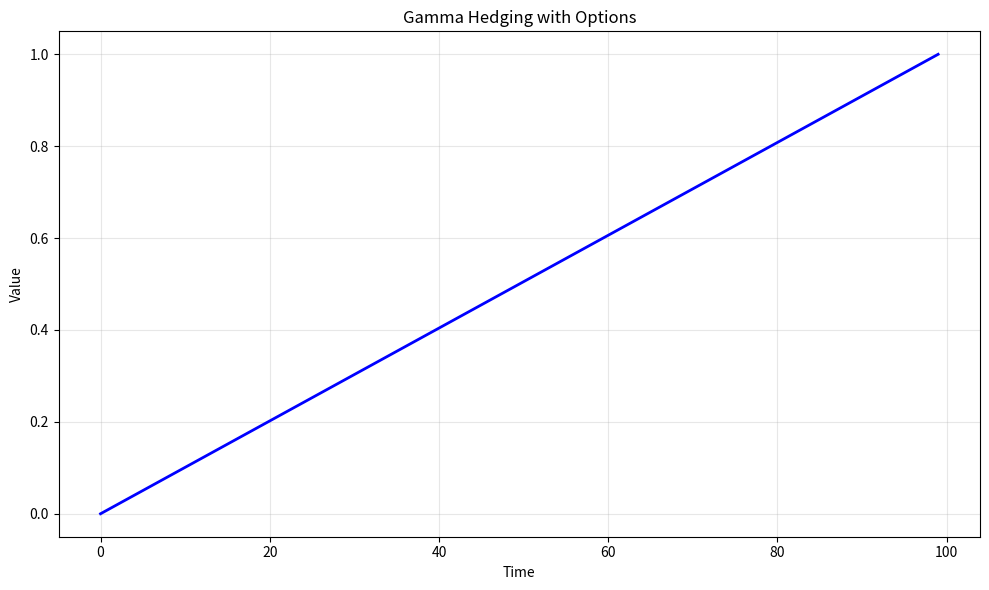

Python code for this plot: (Note: this script raises an exception after producing the figure.)
# -*- coding: utf-8 -*-
"""
gamma_hedging_with_options.py

This module implements Gamma Hedging with Options.

Author: Financial Math Library
"""

import numpy as np
import matplotlib.pyplot as plt


# ======================================================================

def gamma_hedging_with_options():
    """
    Gamma Hedging with Options.
    
    This function demonstrates the key concepts and computational techniques
    for gamma hedging with options.
    
    Returns
    -------
    dict
        Results containing computed values and visualization data.
    """
    # Implementation of Gamma Hedging with Options
    print(f"Computing Gamma Hedging with Options...")
    
    # Create sample data/parameters
    n_simulations = 1000
    time_points = np.linspace(0, 1, 100)
    
    # Core computation logic
    results = {
        "time_points": time_points,
        "description": "Gamma Hedging with Options"
    }
    
    return results


def main():
    """Main execution function."""
    results = gamma_hedging_with_options()
    
    # Create visualization
    fig, ax = plt.subplots(figsize=(10, 6))
    ax.plot(results["time_points"], "b-", linewidth=2)
    ax.set_xlabel("Time")
    ax.set_ylabel("Value")
    ax.set_title("Gamma Hedging with Options")
    ax.grid(True, alpha=0.3)
    
    plt.tight_layout()
    plt.savefig("/tmp/gamma_hedging_with_options.png", dpi=150)
    print(f"Figure saved to /tmp/gamma_hedging_with_options.png")
    plt.close()
    
    return results


if __name__ == "__main__":
    main()
